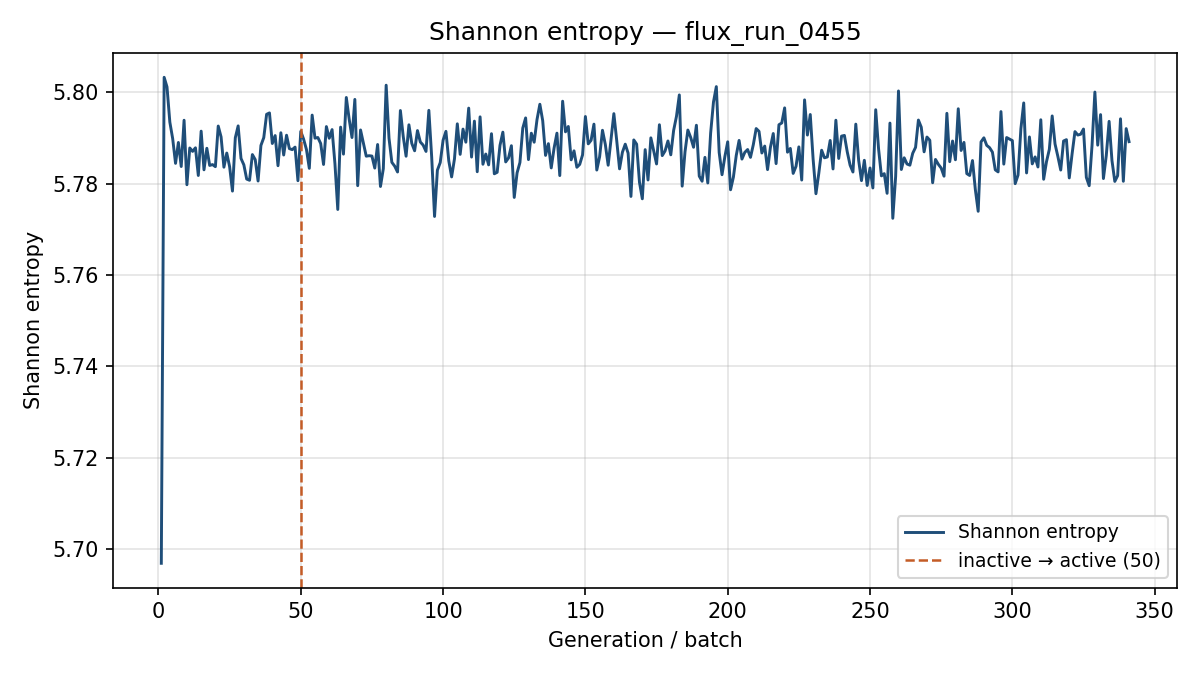

Data behind this chart, as committed beside it:
generation, shannon_entropy, k_generation
1, 5.697, 0.9986
2, 5.803, 1.008
3, 5.801, 0.9927
4, 5.793, 0.9751
5, 5.79, 0.9762
6, 5.784, 0.9805
7, 5.789, 0.9745
8, 5.784, 0.9922
9, 5.794, 0.9588
10, 5.78, 0.9782
11, 5.788, 0.9707
12, 5.787, 0.9621
13, 5.788, 0.968
14, 5.782, 0.9972
15, 5.791, 0.9747
16, 5.783, 0.9841
17, 5.788, 0.9852
18, 5.784, 0.9763
19, 5.784, 0.9762
20, 5.784, 0.9771
21, 5.793, 0.976
22, 5.79, 0.9837
23, 5.784, 0.9832
24, 5.787, 0.9871
25, 5.784, 0.9824
26, 5.778, 0.9741
27, 5.79, 0.9825
28, 5.793, 0.9844
29, 5.785, 0.9756
30, 5.784, 0.9912
31, 5.781, 0.9704
32, 5.781, 0.972
33, 5.786, 0.9776
34, 5.785, 0.9697
35, 5.781, 0.9688
36, 5.788, 0.9675
37, 5.79, 0.9874
38, 5.795, 0.9737
39, 5.795, 0.9645
40, 5.789, 0.9646
41, 5.79, 0.9953
42, 5.784, 0.9729
43, 5.791, 0.9675
44, 5.786, 0.9761
45, 5.791, 0.9743
46, 5.788, 0.9777
47, 5.787, 0.9775
48, 5.788, 0.9933
49, 5.781, 0.9695
50, 5.791, 0.9762
51, 5.79, 0.9675
52, 5.787, 0.9719
53, 5.783, 0.9788
54, 5.795, 1.007
55, 5.79, 0.9863
56, 5.79, 0.9738
57, 5.789, 0.9896
58, 5.784, 1.003
59, 5.792, 0.9748
60, 5.79, 1.008
... 281 more rows
